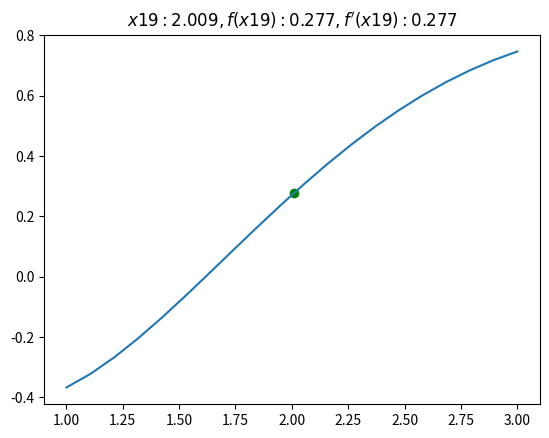

Source code (Python):
import matplotlib.pyplot as plt
import numpy as np
from sympy import *
import matplotlib.animation as animation

def gradient_descent(x0, f, alpha, gmin, kmax):
    """
    x0: valor inicial
    f: derivada da função f (lambdify)
    """
    k = 0
    xk = x0
    X = []
    while (k < kmax) and (f(xk)>gmin):
        X.append(xk)
        g = f(xk)
        xk -= alpha*abs(g)
        k+=1
    return X


# criando um símbolo
x = Symbol('x')
# definindo a funcao
f = exp(-x)*x*(x**2-x-1)
f1 = lambdify(x,f)

X = np.linspace(1, 3, 20)
Y = [exp(-xi)*xi*(xi**2-xi-1) for xi in X]


# calculando gradiente
Xgradiente = gradient_descent(x0=3, f=f1, alpha=0.1, gmin=0.1, kmax=20)
Ygradiente = [exp(-xi)*xi*(xi**2-xi-1) for xi in Xgradiente]

fig, ax = plt.subplots()
ax.plot(X, Y)
ax.set_title("$x{}:{:.3f}, f(x{}):{:.3f}, f'(x{}):{:.3f}$".format(0, X[0], 0, Y[0], 0, f1(X[0])))

def animate(i):
    ax.clear()
    ax.plot(X, Y)
    x = Xgradiente[i]
    y = Ygradiente[i]
    ax.scatter([x], [y], c='green')
    flinha = f1(x)
    print ('flinha', flinha)
    print ('x', x)
    print ('y', y)
    ax.set_title("$x{}:{:.3f}, f(x{}):{:.3f}, f'(x{}):{:.3f}$".format(i, x, i, y, i, flinha))
   
ani = animation.FuncAnimation(fig, animate, frames=np.arange(1,len(Xgradiente)), interval=1000)
ani.save("gd.gif")
plt.show() 
